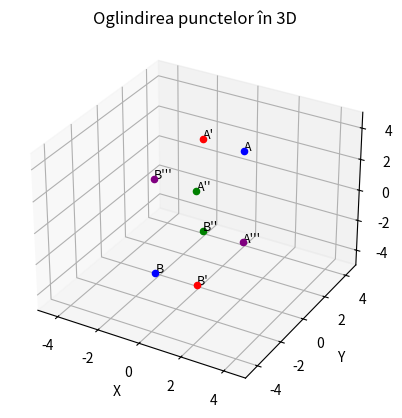

The matplotlib source for this figure:
# transformati prin oglindire si implem oglindirea pentru A(1,2,3) , B(-1,-2,-3)

import numpy as np
import matplotlib.pyplot as plt

# Punctele date
A = np.array([1, 2, 3])
B = np.array([-1, -2, -3])

# oglindire
def oglindire_YZ(p):  # inversăm X
    return np.array([-p[0], p[1], p[2]])

def oglindire_XZ(p):  # inversăm Y
    return np.array([p[0], -p[1], p[2]])

def oglindire_XY(p):  # inversăm Z
    return np.array([p[0], p[1], -p[2]])

# noile puncte
A_yz = oglindire_YZ(A)
B_yz = oglindire_YZ(B)

A_xz = oglindire_XZ(A)
B_xz = oglindire_XZ(B)

A_xy = oglindire_XY(A)
B_xy = oglindire_XY(B)

# 3D
fig = plt.figure()
ax = fig.add_subplot(111, projection='3d')

# Functie desenat puncte
def plot_punct(p, label, color):
    ax.scatter(p[0], p[1], p[2], color=color)
    ax.text(p[0], p[1], p[2], f'{label}', fontsize=9)

# Puncte originale
plot_punct(A, 'A', 'blue')
plot_punct(B, 'B', 'blue')

# Oglindiri
plot_punct(A_yz, "A'", 'red')
plot_punct(B_yz, "B'", 'red')

plot_punct(A_xz, "A''", 'green')
plot_punct(B_xz, "B''", 'green')

plot_punct(A_xy, "A'''", 'purple')
plot_punct(B_xy, "B'''", 'purple')

# Setări axă
ax.set_xlim([-5, 5])
ax.set_ylim([-5, 5])
ax.set_zlim([-5, 5])
ax.set_xlabel("X")
ax.set_ylabel("Y")
ax.set_zlabel("Z")
ax.set_title("Oglindirea punctelor în 3D")

plt.show()
